Run: headless pygame with SDL's dummy video driver; simulated clock (each Clock.tick advances the game by its frame time, no real sleeping); random seed 0; keys injected as events and as key.get_pressed() state; mouse plan: one left click at the window centre at the start of phase 2, then a move to the lower-right quarter at the start of phase 3; restart key R tapped at the start of phases 3 and 4.
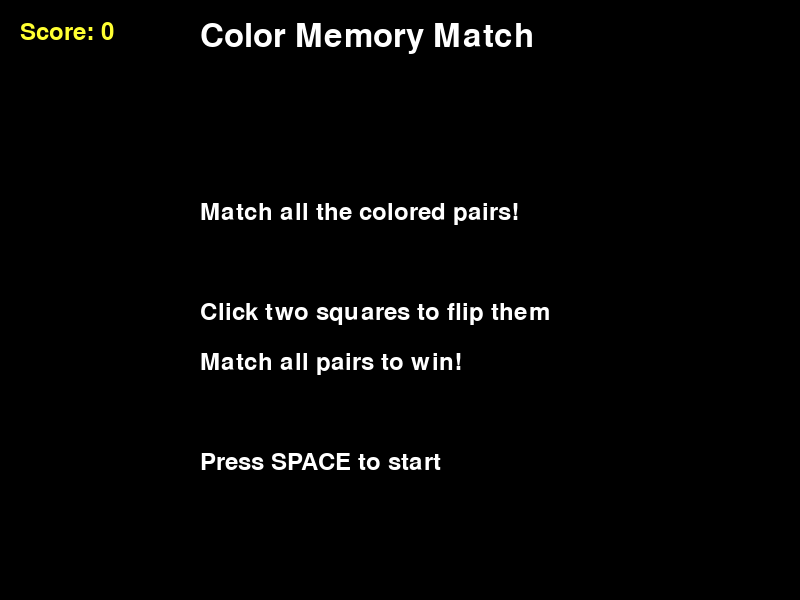
Frame 1 of 4 · flips 1–60 · no input
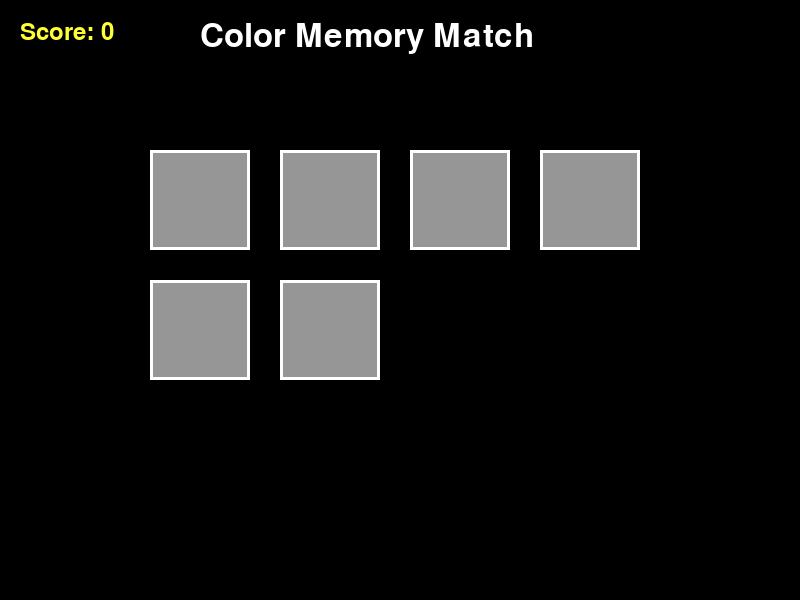
Frame 2 of 4 · flips 61–180 · clicked the window centre · tapped SPACE, RETURN · held RIGHT (→), D
Frame 3 of 4 · flips 181–300 · moved the mouse to the lower-right quarter · tapped R · held DOWN (↓), S · screen unchanged from frame 2, image omitted
Frame 4 of 4 · flips 301–420 · tapped R · held LEFT (←), A, UP (↑), W · screen unchanged from frame 3, image omitted

The pygame program that drew these frames:

import pygame
import random
import sys

pygame.init()

# Screen setup
WIDTH = 800
HEIGHT = 600
screen = pygame.display.set_mode((WIDTH, HEIGHT))
pygame.display.set_caption("Color Memory Match")
clock = pygame.time.Clock()

# Colors
WHITE = (255, 255, 255)
BLACK = (0, 0, 0)
GRAY = (150, 150, 150)
RED = (255, 50, 50)
GREEN = (50, 255, 50)
BLUE = (50, 150, 255)
YELLOW = (255, 255, 50)
PURPLE = (200, 50, 255)
ORANGE = (255, 150, 50)

# Fonts
big_font = pygame.font.Font(None, 72)
font = pygame.font.Font(None, 48)
small_font = pygame.font.Font(None, 36)

# Game colors to remember
GAME_COLORS = [RED, GREEN, BLUE, YELLOW, PURPLE, ORANGE]

# Game state
game_state = "start"  # start, show, memorize, playing, correct, wrong, win
sequence = []
player_sequence = []
level = 1
score = 0

# Create colored squares (4x4 grid)
squares = []
for row in range(4):
    for col in range(4):
        # Only use 6 squares (3 pairs)
        if len(squares) < 6:
            x = 150 + col * 130
            y = 150 + row * 130
            # Add each color twice for matching pairs
            if len(squares) < 3:
                squares.append({"x": x, "y": y, "color": GAME_COLORS[len(squares)], "clicked": False})
            else:
                squares.append({"x": x, "y": y, "color": GAME_COLORS[len(squares) - 3], "clicked": False})

# Shuffle squares
random.shuffle(squares)

# Selected squares for matching
selected = []
show_timer = 0
wait_timer = 0

# MAIN GAME LOOP
running = True
while running:
    dt = clock.tick(60) / 1000.0
    
    # EVENT HANDLING
    for event in pygame.event.get():
        if event.type == pygame.QUIT:
            running = False
        
        # Start screen
        if event.type == pygame.KEYDOWN and game_state == "start":
            if event.key == pygame.K_SPACE:
                game_state = "playing"
        
        # Playing - click squares
        if event.type == pygame.MOUSEBUTTONDOWN and game_state == "playing":
            mouse_x, mouse_y = pygame.mouse.get_pos()
            
            # Check which square was clicked
            for square in squares:
                if not square["clicked"]:
                    # Check if mouse is inside square
                    if (square["x"] <= mouse_x <= square["x"] + 100 and
                        square["y"] <= mouse_y <= square["y"] + 100):
                        
                        # Add to selected if not already selected
                        if square not in selected:
                            selected.append(square)
                            
                            # If 2 squares selected, check if they match
                            if len(selected) == 2:
                                if selected[0]["color"] == selected[1]["color"]:
                                    # Match!
                                    selected[0]["clicked"] = True
                                    selected[1]["clicked"] = True
                                    score += 10
                                    game_state = "correct"
                                    show_timer = 0.5
                                else:
                                    # No match
                                    game_state = "wrong"
                                    show_timer = 1.0
        
        # Restart
        if event.type == pygame.KEYDOWN and game_state == "win":
            if event.key == pygame.K_r:
                # Reset everything
                game_state = "start"
                score = 0
                selected = []
                for square in squares:
                    square["clicked"] = False
                random.shuffle(squares)
    
    # GAME LOGIC
    if game_state == "correct" or game_state == "wrong":
        show_timer -= dt
        if show_timer <= 0:
            selected = []
            game_state = "playing"
            
            # Check if all squares matched
            all_matched = True
            for square in squares:
                if not square["clicked"]:
                    all_matched = False
            
            if all_matched:
                game_state = "win"
    
    # DRAW EVERYTHING
    screen.fill(BLACK)
    
    # Draw title
    title = font.render("Color Memory Match", True, WHITE)
    screen.blit(title, (WIDTH // 2 - 200, 20))
    
    # Draw score
    score_text = small_font.render(f"Score: {score}", True, YELLOW)
    screen.blit(score_text, (20, 20))
    
    # Start screen
    if game_state == "start":
        instructions = [
            "Match all the colored pairs!",
            "",
            "Click two squares to flip them",
            "Match all pairs to win!",
            "",
            "Press SPACE to start"
        ]
        
        y = 200
        for line in instructions:
            text = small_font.render(line, True, WHITE)
            screen.blit(text, (WIDTH // 2 - 200, y))
            y += 50
    
    # Playing - draw squares
    elif game_state in ["playing", "correct", "wrong"]:
        for square in squares:
            # Show color if clicked or selected
            if square["clicked"] or square in selected:
                pygame.draw.rect(screen, square["color"], 
                               (square["x"], square["y"], 100, 100))
            else:
                # Show gray back
                pygame.draw.rect(screen, GRAY, 
                               (square["x"], square["y"], 100, 100))
            
            # White border
            pygame.draw.rect(screen, WHITE, 
                           (square["x"], square["y"], 100, 100), 3)
        
        # Show feedback
        if game_state == "correct":
            feedback = font.render("MATCH!", True, GREEN)
            screen.blit(feedback, (WIDTH // 2 - 80, HEIGHT - 80))
        elif game_state == "wrong":
            feedback = font.render("Try Again!", True, RED)
            screen.blit(feedback, (WIDTH // 2 - 120, HEIGHT - 80))
    
    # Win screen
    elif game_state == "win":
        win_text = big_font.render("YOU WIN!", True, GREEN)
        final_score = font.render(f"Final Score: {score}", True, WHITE)
        restart = small_font.render("Press R to play again", True, WHITE)
        
        screen.blit(win_text, (WIDTH // 2 - 150, HEIGHT // 2 - 100))
        screen.blit(final_score, (WIDTH // 2 - 150, HEIGHT // 2 - 20))
        screen.blit(restart, (WIDTH // 2 - 150, HEIGHT // 2 + 40))
    
    pygame.display.flip()

pygame.quit()
sys.exit()
